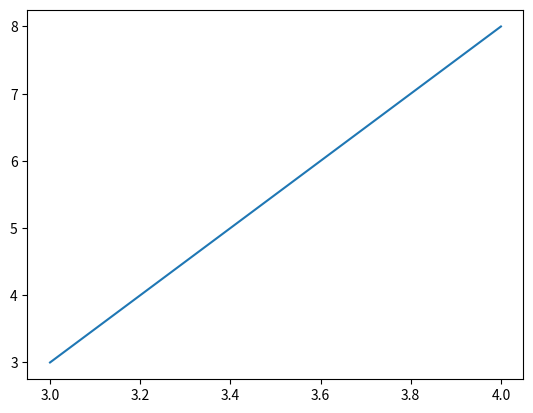

Write the Python code that produced this figure.


#Display each word
words = ["Technology", "Food", "Animals", "Sports", "Vehicles"]

for word in words:
    print(word)

#Display its vector
data = {
    "Technology": [4, 3],
    "dog": [8, 4],
    "printer": [4, 5],
    "car": [1, 1],
    "bus": [8, 2],
    
    "Food": [8, 3],
    "violin": [5, 4],
    "book": [0, 5],
    "apple": [1, 1],
    "lunch": [6, 2],
    
    "Animals": [8, 3],
    "fan": [4, 4],
    "house": [7, 5],
    "clock": [3, 1],
    "notebook": [1, 2],
    
    "Sports": [0, 3],
    "dance": [2, 4],
    "study": [4, 7],
    "car": [8, 1],
    "book": [1, 2],
    
    "Vehicles": [4, 3],
        "pen": [3, 7],
        "laptop": [4, 2],
        "phone": [8, 1],
        "number": [8, 3],
   
}

for word, vector in data.items():
    print(word, "→", vector)
    
    #Display vector dimensions
    print(len(data))
    
    #Compare two vectors
Vehicles = [4, 3],
car = [4, 3],

# Compare the vectors
if Vehicles == car:
    print("Vectors are same")
else:
    print("Vectors are different")
    
    
Vehicles = [4, 3],
car = [7, 3],

if Vehicles == car:
    print("Vectors are same")
else:
    print("Vectors are different")
    
    #Calculate the distance between two vectors.
    import math

    Technology = [4, 3]
    Food = [8, 3]

    distance = math.dist(Technology, Food)

    print(distance)
    
    #Identify which vectors are closest
    import math
    
    Technology = [4, 3]
    Food = [8, 3]
    Animals = [8, 3]
    
               
    d1 = math.dist(Technology, Food)
    d2 = math.dist(Technology, Animals)
   

    if d1 < d2:
        print("Technology and food are closest")
    else :
        print("Technology and Animal are closest")


#Create a 2D visualization of the vectors using Matplotlib.
#2D Array

import numpy as NP

data1 = NP.array([
            [4, 3],
            [8, 3]   
])

print(data1)
    
import matplotlib.pyplot as plt
import numpy as np

x = np.array([4, 3])
y = np.array([8, 3])

plt.plot(x, y)
plt.show()
